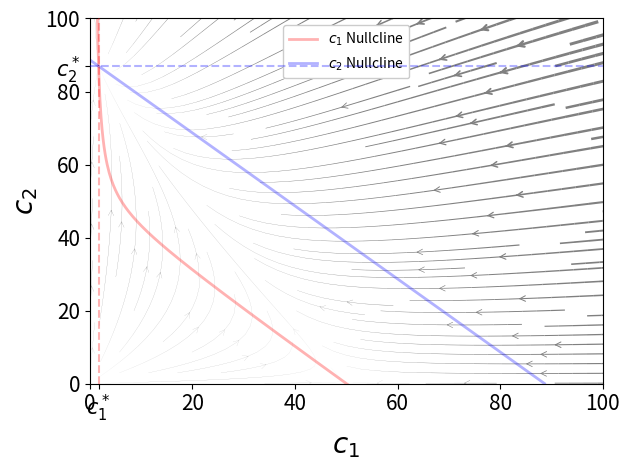

This chart was generated by the following Python code:
#!./.venv/bin/python
import os
from pprint import pprint as pp
from re import I
from sys import exit

from matplotlib import pyplot as plt
from matplotlib.pyplot import FuncFormatter


import numpy as np
from numpy import polynomial as npp

# from numpy.polynomial import Polynomial
from numpy import sum

# import sympy as sy

print("")


figure_path = str(os.getenv("THESIS_FIGURE_PATH"))
# figure_path = "./figs"


### Variables
# Growth Constant, same because same cell
k = np.zeros(2)
n = np.zeros(2)
w = np.zeros(2)
q = np.zeros(2)

k[0] = 1
k[1] = 1

# Population cap (purely aesthetic if n₁ = n₂)
n[0] = 100
n[1] = 100

# w[0] = 0.035
w[1] = 0.015


w[1] = 0.015
n[1] = 90
n[0] = 50

q[0] = 0.999
q[1] = qm = 0.8


figure_file = os.path.join(
    figure_path,
    "nomed_phaseplane"
    + "_n1"
    + f"{n[0]}"
    + "_n2"
    + f"{n[1]}"
    + "_w1"
    + f"{w[0]}"
    + "_w2"
    + f"{w[1]}",
)


pop_norm = np.sqrt(n[0] ** 2 + n[1] ** 2)
n1_wt = n[0] / pop_norm
n2_wt = n[1] / pop_norm

ct_1 = n[0] * ((k[0] - 1) / k[0])
ct_2 = n[1] * ((k[1] - 1) / k[1])

omega_1 = k[0] - w[0]
omega_2 = k[1] - w[1]

k_1 = k[0] / n[0]
k_2 = k[1] / n[1]

# w1w2 = w[0] / w[1]
# w2w1 = w[1] / w[0]

c1_min = w[1] / k_1
c2_min = w[0] / k_2

c1_max = omega_1 / k_1
c2_max = omega_2 / k_2

alpha = 1
c1_0 = n[0] - alpha
c2_0 = alpha
m_0 = 0.0

cq = sum(n) / len(n)

M = np.array(
    [
        [(omega_1 - k_1 * cq), w[1]],
        [w[0], (omega_2 - k_2 * cq)],
    ]
)


trace = M[0, 0] + M[1, 1]
det = M[0, 0] * M[1, 1] - M[0, 1] * M[1, 0]

eig1 = (-trace + np.sqrt(trace**2 - 4 * det)) / 2
eig2 = (-trace - np.sqrt(trace**2 - 4 * det)) / 2

char_M1 = M - eig1 * np.identity(2)
char_M2 = M - eig2 * np.identity(2)

state_vec = np.array([w[1] / sum(w), w[0] / sum(w)]) * n

## Polynomial


c1_coeffs = [
    n[1] * w[1],
    omega_1 - n[1] * (w[1] / n[0] + k_1),
    k_1 * ((n[1] / n[0]) - 1),
]
c2_coeffs = [
    n[0] * w[0],
    omega_2 - n[0] * (w[0] / n[1] + k_2),
    k_2 * ((n[0] / n[1]) - 1),
]

c1_poly = npp.Polynomial(
    coef=c1_coeffs,
    symbol="_c1",
)
c2_poly = npp.Polynomial(
    coef=c2_coeffs,
    symbol="_c2",
)


c1_roots = c1_poly.roots()
c2_roots = c2_poly.roots()

c1_root = [root for root in c1_roots if c1_min < root < c1_max]
c2_root = [root for root in c2_roots if c2_min < root < c2_max]


# print(c1_root, "   ", c2_root)
# print(c1_max, "   ", c2_max)
# exit()

# c2_root = (1 - c1_root / n[0]) * n[1]

# coeffs = [
#     n[1] * w[1],
#     omega_1 - n[1] * (w[1] / n[0] + k_1),
#     k_1 * ((n[1] / n[0]) - 1),
# ]
# poly = npp.Polynomial(
#     coef=coeffs,
#     symbol="_c1",
# )
# roots = poly.roots()
# c1_root = [root for root in roots if root > c1_min]
# c2_root = (1 - c1_root / n[0]) * n[1]

## Plotting

x_lims = 0, 100
y_lims = 0, 100

# x_lims = 0, 1
# y_lims = 0, 1

c1s = np.arange(0.1, 125, 0.5)
c2s = np.arange(0.1, 125, 0.5)
# ct = c1s + c2s
# ct = n[0]

c1, c2 = np.meshgrid(c1s, c2s)


def dc1(c1, c2):
    return (omega_1 - k_1 * (c1 + c2)) * c1 + w[1] * c2


def dc2(c1, c2):
    return (omega_2 - k_2 * (c1 + c2)) * c2 + w[0] * c1


dc1_U = (omega_1 - k_1 * (c1 + c2)) * c1 + w[1] * c2
dc2_V = (omega_2 - k_2 * (c1 + c2)) * c2 + w[0] * c1


dt = 0.01
t_end = 250
t_array = np.arange(0, t_end, dt)

parameters = [k, w, q, n]


cq = sum(n) / len(n)


def step_function(xs, dt) -> np.ndarray:
    c_1, c_2, m = xs
    ct = c_1 + c_2
    # ct = cq

    c1_dot = (k[0] * (1 - ct / n[0]) - w[0]) * c_1 + w[1] * c_2 - q[0] * m * c_1
    c2_dot = (k[1] * (1 - ct / n[1]) - w[1]) * c_2 + w[0] * c_1
    m_dot = -q[1] * m * c_2 + m_0

    return dt * np.array([c1_dot, c2_dot, m_dot])


def integrate(initial, t_array):
    steps = np.zeros((len(t_array), 3))
    steps[0, :] = initial
    for j, _ in enumerate(t_array):
        steps[j, :] += steps[j - 1, :]
        steps[j, :] += step_function(steps[j - 1, :], dt)  # print(steps[j, :])

    return t_array, steps


init_conds1 = [c1_0, c2_0, m_0]
_, outcome1 = integrate(init_conds1, t_array)

init_conds2 = [20, 30, m_0]
_, outcome2 = integrate(init_conds2, t_array)

speed = np.sqrt(dc1_U**2 + dc2_V**2)
lw = 4 * speed / speed.max()


plt.rcParams.update(
    {
        "axes.labelsize": 20,
        "xtick.labelsize": 15,
        "ytick.labelsize": 15,
        "axes.titleweight": "bold",
    }
)

fig, ax = plt.subplots()


ax.streamplot(
    c1,
    c2,
    dc1_U,
    dc2_V,
    density=1.5,
    color="gray",
    linewidth=lw,
    arrowstyle="->",
    # l=0.7,
    # cmap="viridis",
    # arrowsize=0,
    # broken_streamlines=False,
)


ax.set_xlabel(r"$c_1$")
ax.set_ylabel(r"$c_2$")

ax.set_xlim(*x_lims)
ax.set_ylim(*y_lims)


c1f = omega_1 / k_1
c2f_b = (omega_1 - k_1 * c1f) / (w[1] - c1f)


sol_alpha = 0.6
colors = ["red", "blue"]


def example_plot():
    ax.plot(
        outcome1[:, 0],
        outcome1[:, 1],
        color=colors[0],
        label=r"Init conds, $c_1="
        + f"{int(init_conds1[0])}"
        + "$, $c_2="
        + f"{int(init_conds1[1])}"
        + "$",
        alpha=sol_alpha,
    )
    ax.scatter(outcome1[0, 0], outcome1[0, 1], color=colors[0], alpha=sol_alpha)

    ax.plot(
        outcome2[:, 0],
        outcome2[:, 1],
        color=colors[1],
        label=r"Init conds, $c_1="
        + f"{int(init_conds2[0])}"
        + "$, $c_2="
        + f"{int(init_conds2[1])}"
        + "$",
        alpha=sol_alpha,
    )
    ax.scatter(outcome2[0, 0], outcome2[0, 1], color=colors[1], alpha=sol_alpha)


## Nullcline


def c1_sol(c1) -> float:
    num = -(c1 * (omega_1 - k_1 * c1))
    den = w[1] - k_1 * c1
    return num / den


def c2_sol(c2) -> float:
    num = -(c2 * (omega_2 - k_2 * c2))
    den = w[0] - k_2 * c2
    return num / den


c1_sol_array = np.arange(c1_min + 0.01, 100, 0.2)
c2_sol_array = np.arange(c2_min + 0.01, 100, 0.2)

null_alpha = 0.3
null_width = 2

# colors = ["k", "k"]

ax.plot(
    c1_sol_array,
    c1_sol(c1_sol_array),
    label=r"$c_1$ Nullcline",
    color=colors[0],
    alpha=null_alpha,
    linewidth=null_width,
)
ax.plot(
    c2_sol(c2_sol_array),
    c2_sol_array,
    label=r"$c_2$ Nullcline",
    color=colors[1],
    alpha=null_alpha,
    linewidth=null_width,
)

# ax.plot(
#     [n[0], 0],
#     [0, n[1]],
#     color="k",
#     label="Conserved sum $c_T$",
#     # alpha=null_alpha,
#     linewidth=1,
# )
# c2_test = cq - c1s
# ax.plot(
#     c1s,
#     c2_test,
#     color="k",
#     label="Conserved sum $c_T$",
#     # alpha=null_alpha,
#     linewidth=1,
# )

c2_test = n[1] * (1 - c1s / n[0])

origin = np.array([[0, 0], [0, 0]])
extremes = np.array([[0, n[0]], [n[1], 0]])

points = [[], []]
margin = 1 / c1.shape[0]
for i in range(c1.shape[0]):
    for j in range(c1.shape[1]):
        c1_norm = c1[i, j] / n[0]
        c2_norm = c2[i, j] / n[1]

        c_sum = c1_norm + c2_norm
        # print(c_sum)

        if 1 - margin <= c_sum <= 1 + margin:
            points[0].append(c1[i, j])
            points[1].append(c2[i, j])
        else:
            continue


ax.vlines(
    c1_root,
    *x_lims,
    color=colors[0],
    linestyle="--",
    alpha=null_alpha,
    zorder=11,
)
ax.hlines(
    c2_root,
    *y_lims,
    color=colors[1],
    linestyle="--",
    alpha=null_alpha,
    zorder=11,
)

# ax1.yaxis.set_ticklabels()

# solutions =


new_x_ticks = np.append(ax.get_xticks(), c1_root)
new_y_ticks = np.append(ax.get_yticks(), c2_root)

ax.set_xticks(new_x_ticks)
ax.set_yticks(new_y_ticks)


fixed_point_tick_labels = [r"$c_1^*$", r"$c_2^*$"]
# fixed_point_tick_labels = [r"$c_1^* =" + f"{round(c1_root[0], 2)}" + r"$", r"$c_2^* =" + f"{round(c2_root[0], 2)}" + r"$",]


def x_format(val, pos):
    if val == c1_root:
        return fixed_point_tick_labels[0]
    else:
        return int(val)


def y_format(val, pos):
    if val == c2_root:
        return fixed_point_tick_labels[1]
    else:
        return int(val)


# print(c2_root)


ax.xaxis.set_major_formatter(FuncFormatter(x_format))
ax.yaxis.set_major_formatter(FuncFormatter(y_format))


ax.legend(framealpha=1, loc="upper center")
plt.tight_layout()


# plt.savefig(figure_file + ".pdf", format="pdf")
plt.show()
